Image classification data set "imgs_others" (yujeong0/Auto_painting_program on GitHub). Class labels (8): apple, avocado, carrot, cherry, flower, leaf, shellfish, tomato.

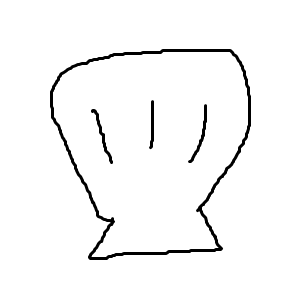
Label: shellfish

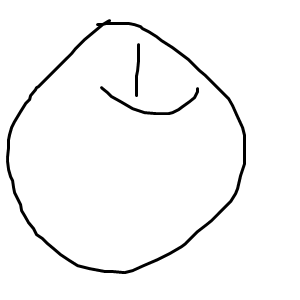
Label: apple

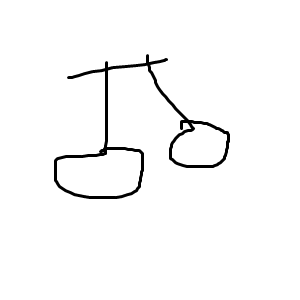
Label: cherry

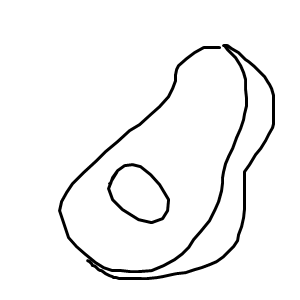
Label: avocado

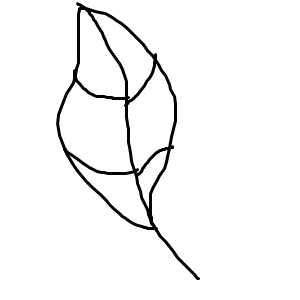
Label: leaf

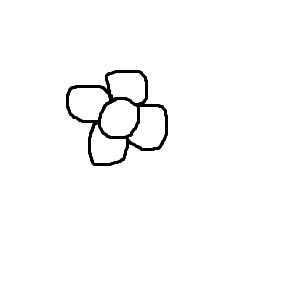
Label: flower
